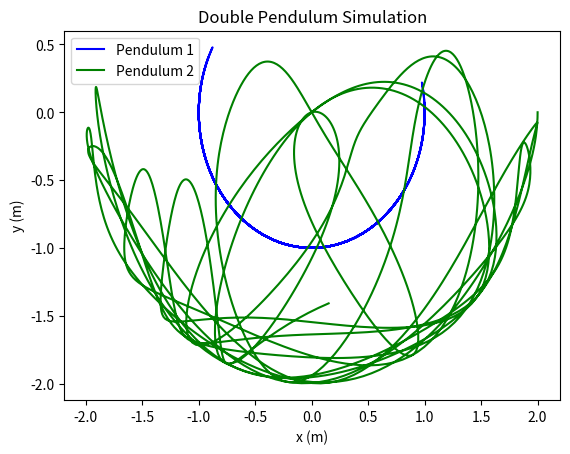

This figure's Python source:
#!/usr/bin/env python
# coding: utf-8

# In[3]:


import numpy as np
import matplotlib.pyplot as plt
from scipy.integrate import odeint

g = 9.81

# intial lengths and masses of both pendulums
L1 = 1.0
L2 = 1.0
m1 = 1.0
m2 = 1.0

def double_pendulum(tmax, dt, init_conditions):
    # initialize starting angles and velocities
    theta1, theta2, omega1, omega2 = init_conditions

    # initial time, maximum duration, and the time step
    t0 = 0.0
    tmax = tmax
    dt = dt
    # calculate the number of time steps
    num_steps = int((tmax - t0) / dt)

    def derivs(state, t):
        """
        Calculates the derivatives of the state variables

        param: state is the current state of the double pendulum including starting angles and velocities
               of both pendulums
        param: t is an array time steps from the starting time to the stop time

        """

        theta1, theta2, omega1, omega2 = state
        
        # derivative of angular pos = angular vel
        dtheta1dt = omega1
        dtheta2dt = omega2

        sin_delta_theta = np.sin(theta1 - theta2)
        cos_delta_theta = np.cos(theta1 - theta2)
        
        # calculate the derivatives of the angular velocities (angular acceleration)
        domega1dt = (m2 * g * np.sin(theta2) * cos_delta_theta - m2 * sin_delta_theta * (L1 * omega1 ** 2 * cos_delta_theta + L2 * omega2 ** 2) - (m1 + m2) * g * np.sin(theta1)) / (L1 * (m1 + m2 * sin_delta_theta ** 2))
        domega2dt = ((m1 + m2) * (L1 * omega1 ** 2 * sin_delta_theta - g * np.sin(theta2) + g * np.sin(theta1) * cos_delta_theta) + m2 * L2 * omega2 ** 2 * sin_delta_theta * cos_delta_theta) / (L2 * (m1 + m2 * sin_delta_theta ** 2))
        # return derivatives
        return [dtheta1dt, dtheta2dt, domega1dt, domega2dt]

    state0 = [theta1, theta2, omega1, omega2]

    t = np.linspace(t0, tmax, num_steps)
    # solve the ODE's for the double pendulum system
    y = odeint(derivs, state0, t)
    
    return t, y

t, y = double_pendulum(20, 0.01, [np.pi/2, np.pi/2, 0, 0])

# calculate the x and y positions of both pendulums using trigonometric functions
x1 = L1 * np.sin(y[:, 0])
y1 = -L1 * np.cos(y[:, 0])
x2 = x1 + L2 * np.sin(y[:, 1])
y2 = y1 - L2 * np.cos(y[:, 1])

plt.plot(x1, y1, 'b', label='Pendulum 1')
plt.plot(x2, y2, 'g', label='Pendulum 2')
plt.title('Double Pendulum Simulation')
plt.xlabel('x (m)')
plt.ylabel('y (m)')
plt.legend()
plt.show()


# In[4]:





# In[ ]:




